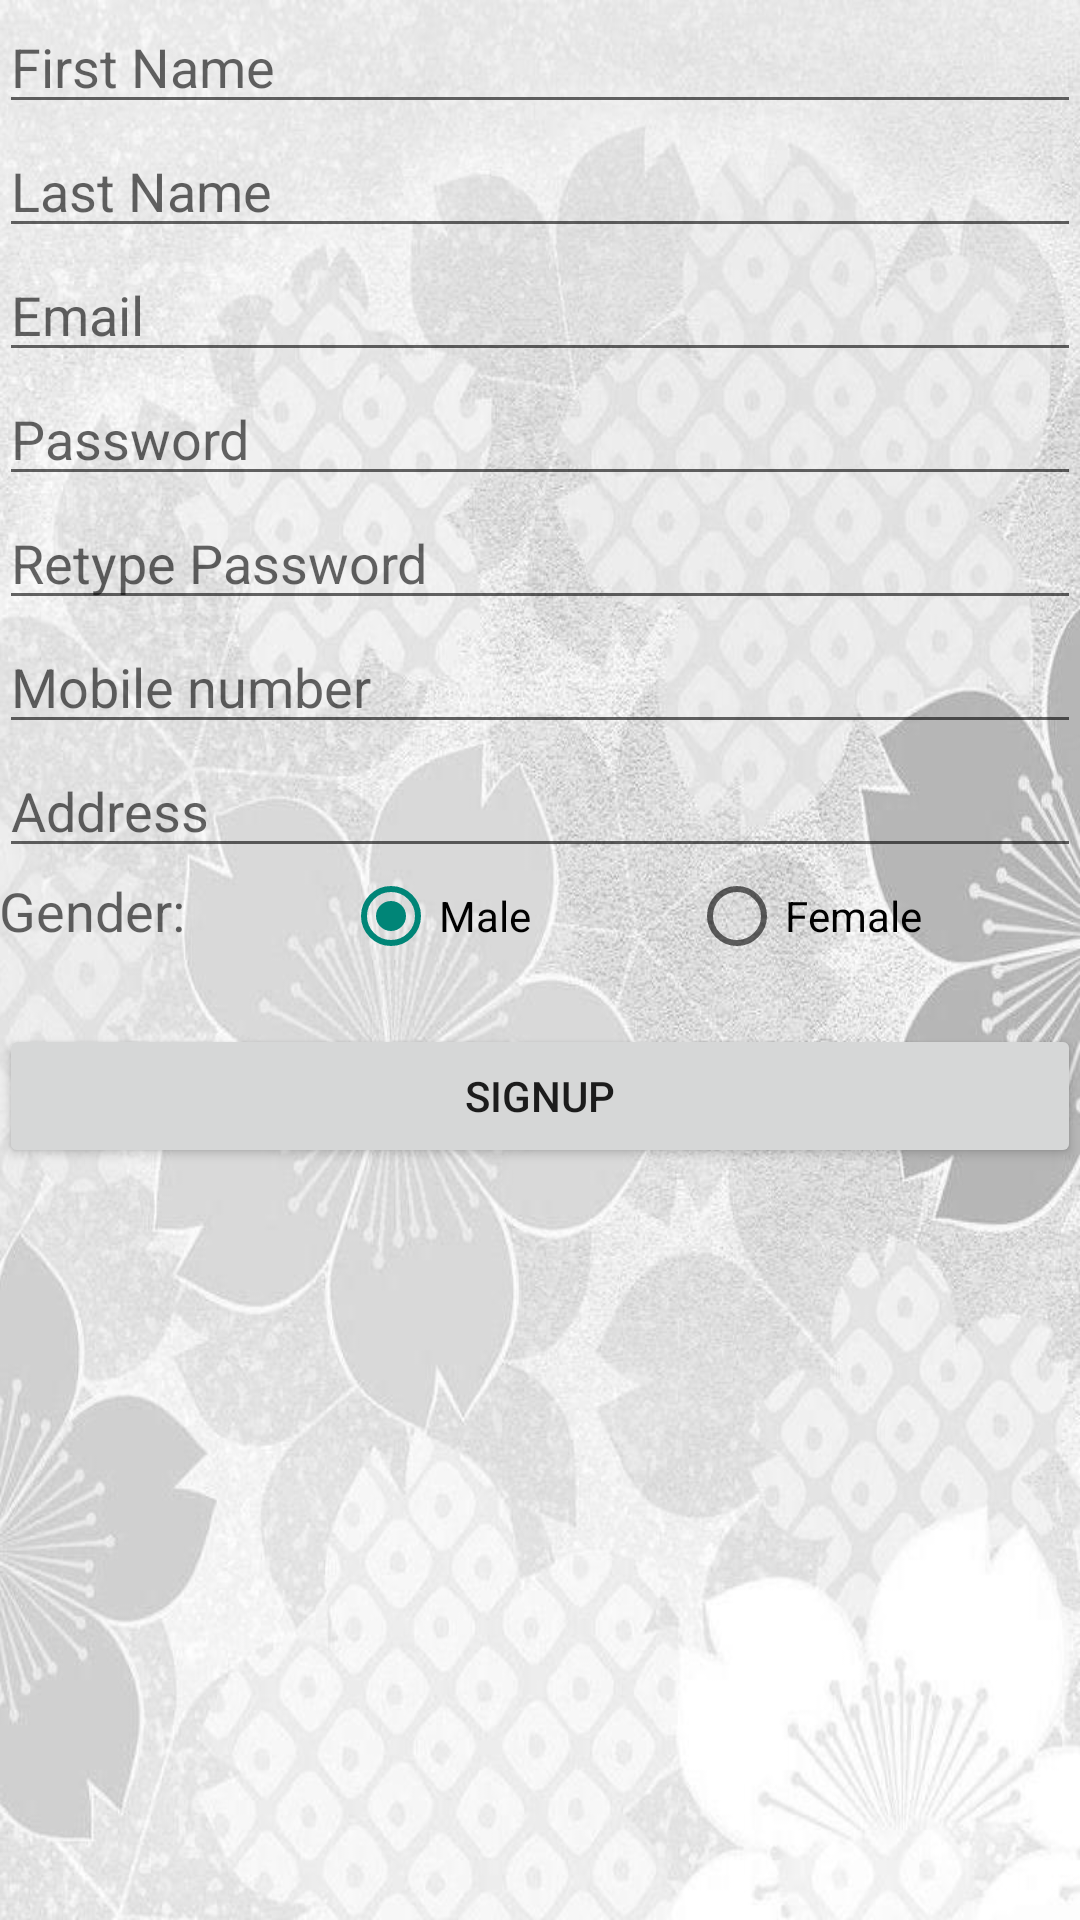

Reconstruct the res/layout file that produces this screen, plus the resources it refers to.
<!-- AndroidManifest.xml: application theme AppTheme -->
<!-- res/layout/activity_sign_up.xml -->
<RelativeLayout xmlns:tools="http://schemas.android.com/tools"
    xmlns:android="http://schemas.android.com/apk/res/android"
    android:layout_width="match_parent"
    android:layout_height="match_parent"
    android:background="@drawable/wbg"
    android:paddingBottom="@dimen/activity_vertical_margin"
    android:paddingLeft="@dimen/activity_horizontal_margin"
    android:paddingRight="@dimen/activity_horizontal_margin"
    android:paddingTop="@dimen/activity_vertical_margin" >

    <EditText
        android:id="@+id/fname"
        android:layout_width="fill_parent"
        android:layout_height="wrap_content"
        android:layout_alignLeft="@+id/lname"
        android:layout_alignParentTop="true"
        android:ems="10"
        android:hint="First Name"
        android:inputType="text" />

    <EditText
        android:id="@+id/lname"
        android:layout_width="fill_parent"
        android:layout_height="wrap_content"
        android:layout_alignLeft="@+id/email"
        android:layout_below="@+id/fname"
        android:ems="10"
        android:hint="Last Name"
        android:inputType="text" />

    <EditText
        android:id="@+id/pass"
        android:layout_width="fill_parent"
        android:layout_height="wrap_content"
        android:layout_alignLeft="@+id/repass"
        android:layout_below="@+id/email"
        android:ems="10"
        android:hint="Password"
        android:inputType="textPassword" />

    <EditText
        android:id="@+id/phone"
        android:layout_width="fill_parent"
        android:layout_height="wrap_content"
        android:layout_alignLeft="@+id/repass"
        android:layout_below="@+id/repass"
        android:ems="10"
        android:hint="Mobile number"
        android:inputType="phone" />

    <EditText
        android:id="@+id/repass"
        android:layout_width="fill_parent"
        android:layout_height="wrap_content"
        android:layout_below="@+id/pass"
        android:layout_centerHorizontal="true"
        android:ems="10"
        android:hint="Retype Password"
        android:inputType="textPassword" />

    <EditText
        android:id="@+id/email"
        android:layout_width="fill_parent"
        android:layout_height="wrap_content"
        android:layout_alignLeft="@+id/pass"
        android:layout_below="@+id/lname"
        android:ems="10"
        android:hint="Email"
        android:inputType="textEmailAddress" />

    <EditText
        android:id="@+id/address"
        android:layout_width="fill_parent"
        android:layout_height="wrap_content"
        android:layout_alignLeft="@+id/phone"
        android:layout_below="@+id/phone"
        android:ems="10"
        android:hint="Address"
        android:inputType="textPostalAddress" />

    <Button
        android:id="@+id/signup"
        android:layout_width="fill_parent"
        android:layout_height="wrap_content"
        android:layout_alignLeft="@+id/address"
        android:layout_below="@+id/address"
        android:layout_marginTop="52dp"
        android:text="Signup" />

    <RadioGroup
        android:id="@+id/gender"
        android:layout_width="wrap_content"
        android:layout_height="wrap_content"
        android:layout_alignLeft="@+id/address"
        android:layout_alignRight="@+id/address"
        android:layout_below="@+id/address"
        android:orientation="horizontal" >

        <TextView
            android:id="@+id/textView1"
            android:layout_width="wrap_content"
            android:layout_height="wrap_content"
            android:layout_weight="1.0"
            android:text="Gender:"
            android:textAppearance="?android:attr/textAppearanceMedium" />

        <RadioButton
            android:id="@+id/radiomale"
            android:layout_width="wrap_content"
            android:layout_height="wrap_content"
            android:layout_weight="1.0"
            android:checked="true"
            android:text="Male" />

        <RadioButton
            android:id="@+id/radiofemale"
            android:layout_width="wrap_content"
            android:layout_height="wrap_content"
            android:layout_weight="1.0"
            android:text="Female" />
    </RadioGroup>

</RelativeLayout>
<!-- resources referenced by this layout -->
<resources>
  <!-- drawable wbg: png bitmap (drawable-hdpi, 613316 bytes) -->
  <style name="AppTheme" parent="AppBaseTheme">
      
  
  </style>
  <style name="AppBaseTheme" parent="Theme.AppCompat.Light.DarkActionBar">
      
  </style>
</resources>
